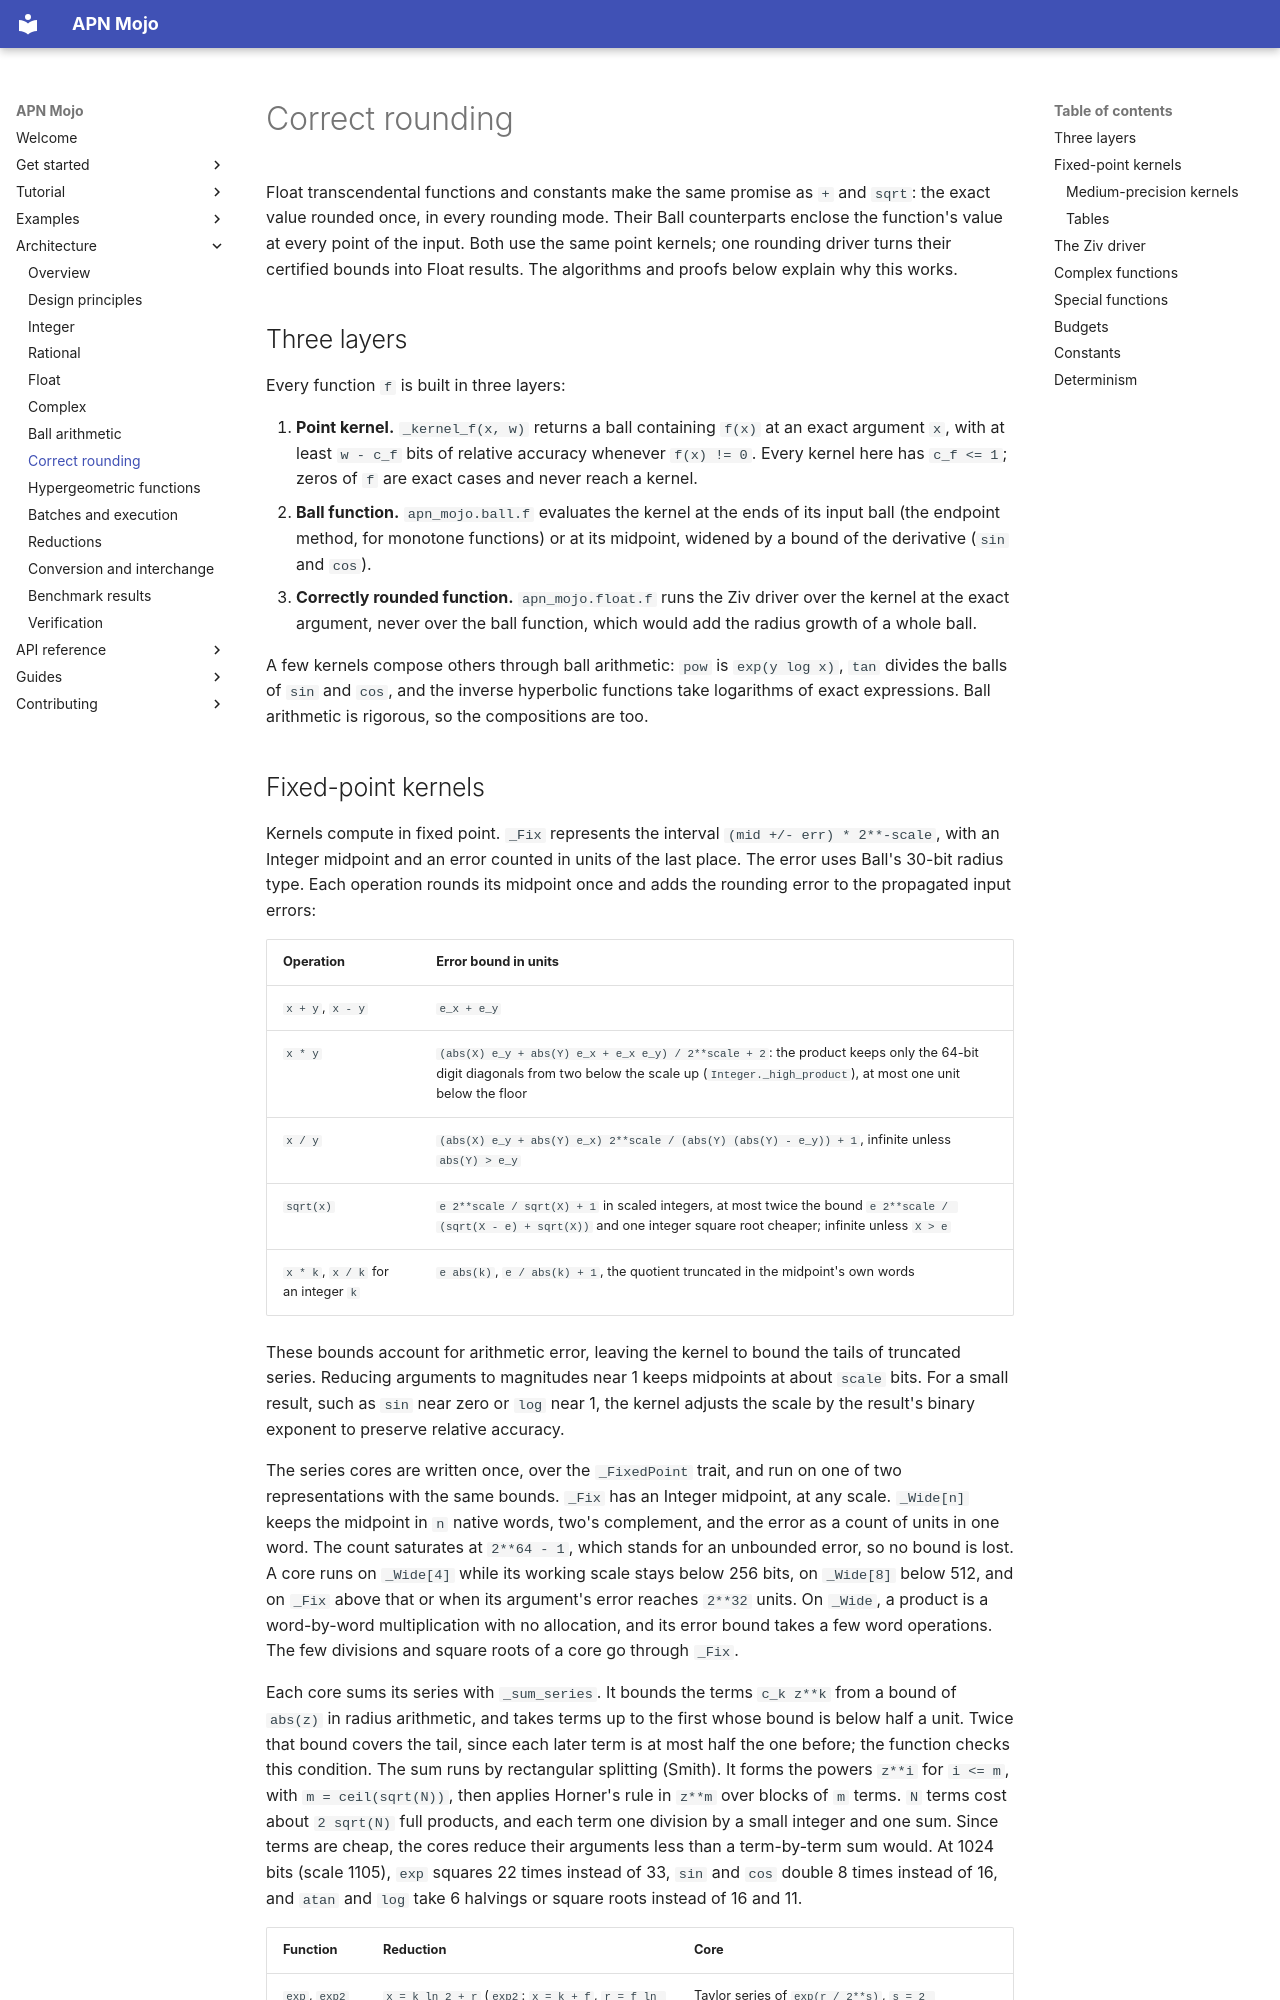

repository: Spellbound-Mojo/apn_mojo · page: architecture/certified/index.html · generator: mkdocs

# Correct rounding

Float transcendental functions and constants make the same promise as `+`
and `sqrt`: the exact value rounded once, in every rounding mode. Their Ball
counterparts enclose the function's value at every point of the input. Both
use the same point kernels; one rounding driver turns their certified bounds
into Float results. The algorithms and proofs below explain why this works.

## Three layers

Every function `f` is built in three layers:

1. **Point kernel.** `_kernel_f(x, w)` returns a ball containing `f(x)` at an
   exact argument `x`, with at least `w - c_f` bits of relative accuracy
   whenever `f(x) != 0`. Every kernel here has `c_f <= 1`; zeros of `f` are
   exact cases and never reach a kernel.
2. **Ball function.** `apn_mojo.ball.f` evaluates the kernel at the ends of its
   input ball (the endpoint method, for monotone functions) or at its midpoint,
   widened by a bound of the derivative (`sin` and `cos`).
3. **Correctly rounded function.** `apn_mojo.float.f` runs the Ziv driver over
   the kernel at the exact argument, never over the ball function, which would
   add the radius growth of a whole ball.

A few kernels compose others through ball arithmetic: `pow` is
`exp(y log x)`, `tan` divides the balls of `sin` and `cos`, and the inverse
hyperbolic functions take logarithms of exact expressions. Ball arithmetic is
rigorous, so the compositions are too.
